Image classification data set "mvtec" (nrl-ai/image-classification on GitHub). Class labels (3): bolts, screw, tapping screw.

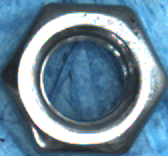
Label: bolts

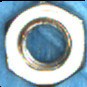
Label: bolts

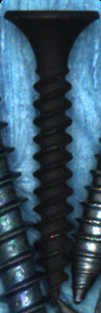
Label: tapping screw

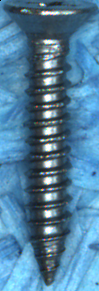
Label: tapping screw

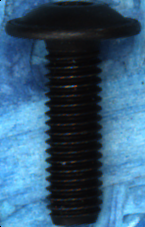
Label: screw

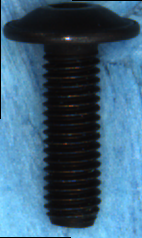
Label: screw
